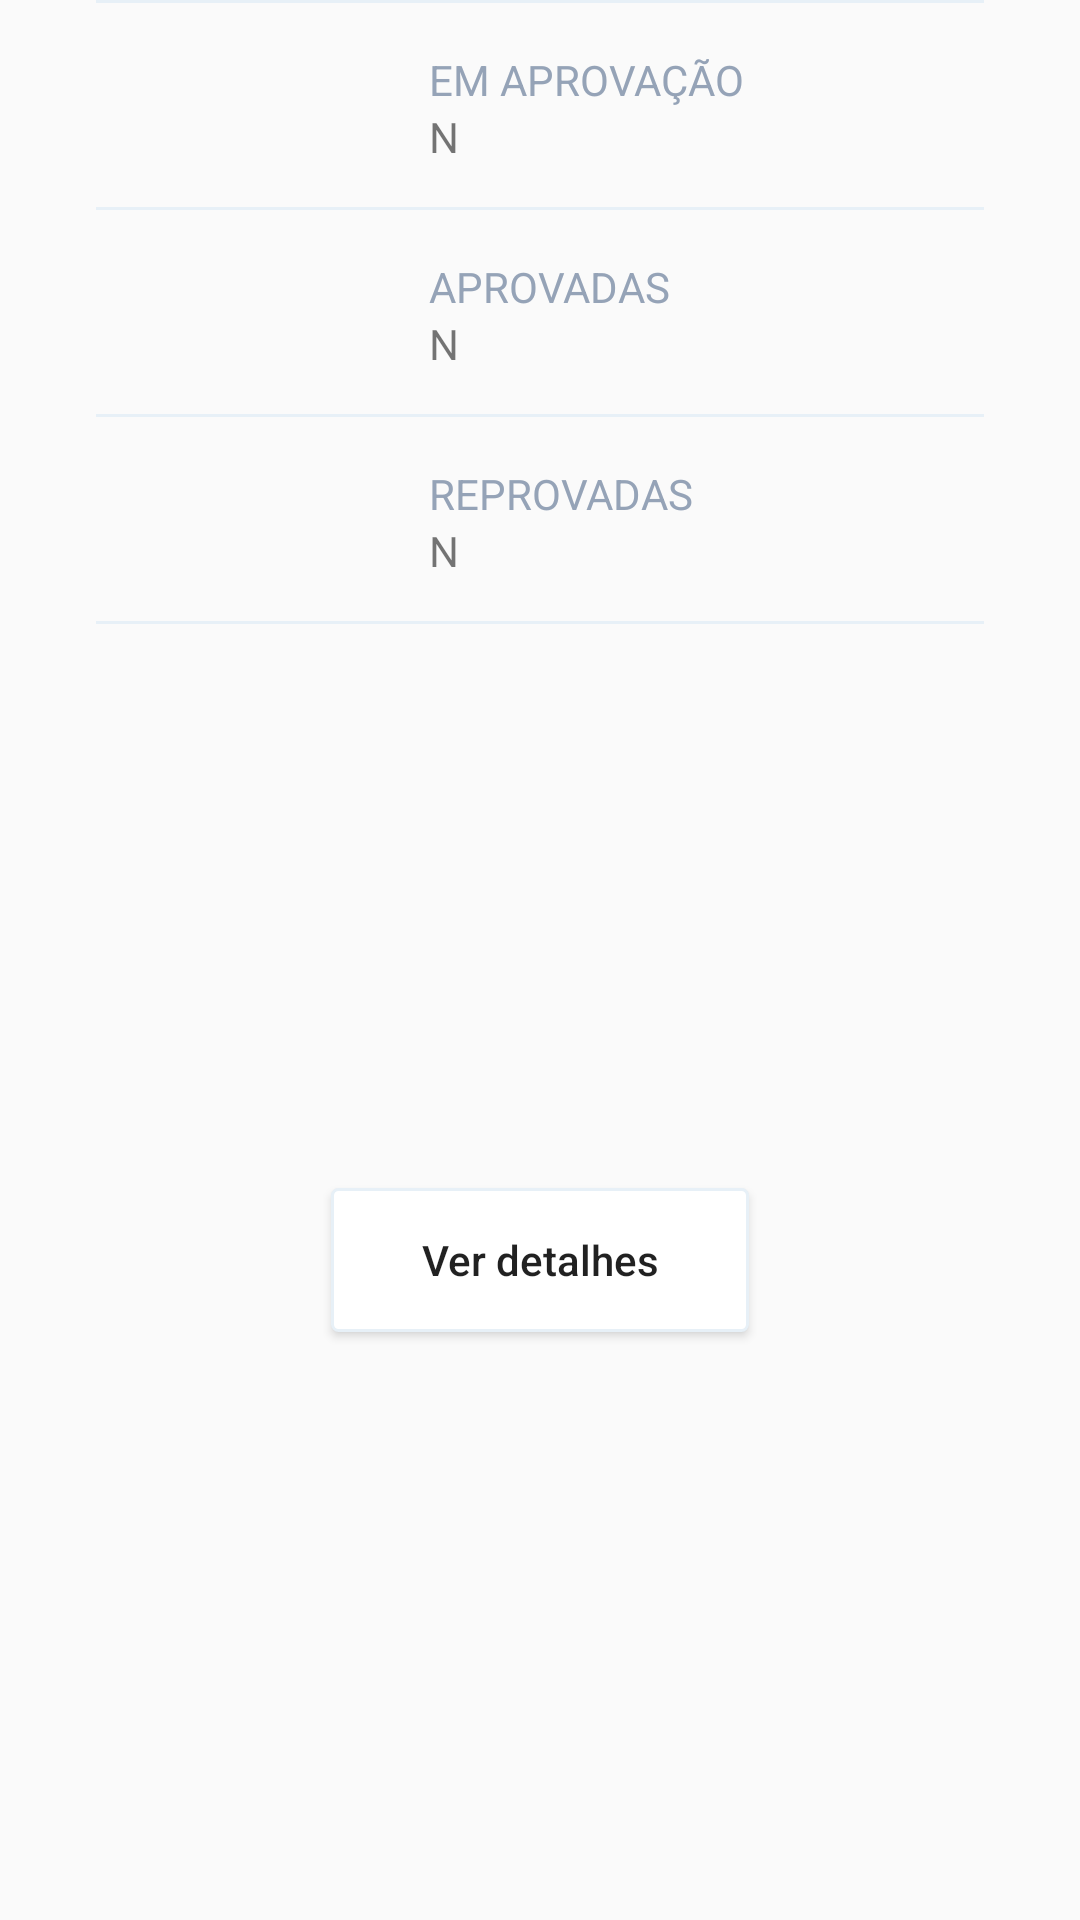

The Android layout XML behind this screen, and the referenced resources:
<!-- AndroidManifest.xml: application theme AppTheme -->
<!-- res/layout/main_status_layout.xml -->
<?xml version="1.0" encoding="utf-8"?>
<android.support.constraint.ConstraintLayout
    xmlns:android="http://schemas.android.com/apk/res/android"
    xmlns:app="http://schemas.android.com/apk/res-auto"
    xmlns:tools="http://schemas.android.com/tools"
    android:layout_width="match_parent"
    android:layout_height="wrap_content">

    <View
        android:id="@+id/view5"
        android:layout_width="0dp"
        android:layout_height="1dp"
        android:layout_marginStart="32dp"
        android:layout_marginLeft="32dp"
        android:layout_marginTop="8dp"
        android:layout_marginEnd="32dp"
        android:layout_marginRight="32dp"
        android:background="@color/border_color"
        app:layout_constraintEnd_toEndOf="parent"
        app:layout_constraintHorizontal_bias="1.0"
        app:layout_constraintStart_toStartOf="parent"
        app:layout_constraintTop_toBottomOf="@+id/imageView5" />

    <View
        android:id="@+id/view8"
        android:layout_width="0dp"
        android:layout_height="1dp"
        android:layout_marginStart="32dp"
        android:layout_marginLeft="32dp"
        android:layout_marginTop="8dp"
        android:layout_marginEnd="32dp"
        android:layout_marginRight="32dp"
        android:background="@color/border_color"
        app:layout_constraintEnd_toEndOf="parent"
        app:layout_constraintHorizontal_bias="0.0"
        app:layout_constraintStart_toStartOf="parent"
        app:layout_constraintTop_toBottomOf="@+id/imageView6" />

    <TextView
        android:id="@+id/textNumberDisapproved"
        android:layout_width="wrap_content"
        android:layout_height="wrap_content"
        android:layout_marginStart="16dp"
        android:layout_marginLeft="16dp"
        android:text="@string/n"
        app:layout_constraintStart_toEndOf="@+id/imageView6"
        app:layout_constraintTop_toBottomOf="@+id/textView15" />

    <ImageView
        android:id="@+id/imageView6"
        android:layout_width="47dp"
        android:layout_height="52dp"
        android:layout_marginStart="80dp"
        android:layout_marginLeft="80dp"
        android:layout_marginTop="8dp"
        app:layout_constraintStart_toStartOf="parent"
        app:layout_constraintTop_toBottomOf="@+id/view5"
        app:srcCompat="@drawable/ic_list_disapproved"
        tools:ignore="VectorDrawableCompat" />

    <TextView
        android:id="@+id/textView15"
        android:layout_width="wrap_content"
        android:layout_height="wrap_content"
        android:layout_marginStart="16dp"
        android:layout_marginLeft="16dp"
        android:layout_marginTop="16dp"
        android:text="REPROVADAS"
        android:textColor="@color/textColor"
        app:layout_constraintStart_toEndOf="@+id/imageView6"
        app:layout_constraintTop_toBottomOf="@+id/view5" />


    <View
        android:id="@+id/view6"
        android:layout_width="0dp"
        android:layout_height="1dp"
        android:layout_marginStart="32dp"
        android:layout_marginLeft="32dp"
        android:layout_marginTop="8dp"
        android:layout_marginEnd="32dp"
        android:layout_marginRight="32dp"
        android:background="@color/border_color"
        app:layout_constraintEnd_toEndOf="parent"
        app:layout_constraintHorizontal_bias="0.0"
        app:layout_constraintStart_toStartOf="parent"
        app:layout_constraintTop_toBottomOf="@+id/imageView3" />

    <TextView
        android:id="@+id/textNumberApproved"
        android:layout_width="wrap_content"
        android:layout_height="wrap_content"
        android:layout_marginStart="16dp"
        android:layout_marginLeft="16dp"
        android:text="@string/n"
        app:layout_constraintStart_toEndOf="@+id/imageView5"
        app:layout_constraintTop_toBottomOf="@+id/textView13" />

    <ImageView
        android:id="@+id/imageView5"
        android:layout_width="47dp"
        android:layout_height="52dp"
        android:layout_marginStart="80dp"
        android:layout_marginLeft="80dp"
        android:layout_marginTop="8dp"
        app:layout_constraintStart_toStartOf="parent"
        app:layout_constraintTop_toBottomOf="@+id/view6"
        app:srcCompat="@drawable/ic_list_approved"
        tools:ignore="VectorDrawableCompat" />

    <TextView
        android:id="@+id/textView13"
        android:layout_width="wrap_content"
        android:layout_height="wrap_content"
        android:layout_marginStart="16dp"
        android:layout_marginLeft="16dp"
        android:layout_marginTop="16dp"
        android:text="APROVADAS"
        android:textColor="@color/textColor"
        app:layout_constraintStart_toEndOf="@+id/imageView5"
        app:layout_constraintTop_toBottomOf="@+id/view6" />


    <View
        android:id="@+id/view"
        android:layout_width="0dp"
        android:layout_height="1dp"
        android:layout_marginStart="32dp"
        android:layout_marginLeft="32dp"
        android:layout_marginTop="8dp"
        android:layout_marginEnd="32dp"
        android:layout_marginRight="32dp"
        android:background="@color/border_color"
        app:layout_constraintEnd_toEndOf="parent"
        app:layout_constraintStart_toStartOf="parent"
        app:layout_constraintTop_toBottomOf="@+id/textView" />

    <Button
        android:id="@+id/buttonDetails"
        android:layout_width="wrap_content"
        android:layout_height="wrap_content"
        android:layout_marginTop="8dp"
        android:layout_marginBottom="16dp"
        android:background="@drawable/button_shape"
        android:paddingHorizontal="30dp"
        android:paddingVertical="10dp"
        android:text="Ver detalhes"
        android:textAllCaps="false"
        app:layout_constraintBottom_toBottomOf="parent"
        app:layout_constraintEnd_toEndOf="parent"
        app:layout_constraintStart_toStartOf="parent"
        app:layout_constraintTop_toBottomOf="@+id/view8" />

    <ImageView
        android:id="@+id/imageView3"
        android:layout_width="47dp"
        android:layout_height="52dp"
        android:layout_marginStart="80dp"
        android:layout_marginLeft="80dp"
        android:layout_marginTop="8dp"
        app:layout_constraintStart_toStartOf="parent"
        app:layout_constraintTop_toBottomOf="@+id/view"
        app:srcCompat="@drawable/ic_list_on_approval"
        tools:ignore="VectorDrawableCompat" />

    <TextView
        android:id="@+id/textView4"
        android:layout_width="wrap_content"
        android:layout_height="wrap_content"
        android:layout_marginStart="16dp"
        android:layout_marginLeft="16dp"
        android:layout_marginTop="16dp"
        android:text="EM APROVAÇÃO"
        android:textColor="@color/textColor"
        app:layout_constraintStart_toEndOf="@+id/imageView3"
        app:layout_constraintTop_toBottomOf="@+id/view" />

    <TextView
        android:id="@+id/textNumberOnApproval"
        android:layout_width="wrap_content"
        android:layout_height="wrap_content"
        android:layout_marginStart="16dp"
        android:layout_marginLeft="16dp"
        android:text="@string/n"
        app:layout_constraintStart_toEndOf="@+id/imageView3"
        app:layout_constraintTop_toBottomOf="@+id/textView4" />



</android.support.constraint.ConstraintLayout>
<!-- resources referenced by this layout -->
<resources>
  <color name="border_color">#e7f0f7</color>
  <color name="textColor">#95a3b7</color>
  <!-- drawable button_shape (drawable) -->
  <?xml version="1.0" encoding="utf-8"?>
  <selector xmlns:android="http://schemas.android.com/apk/res/android">
      <item android:bottom="1dp">
          <shape android:shape="rectangle">
              <stroke android:width="1dp"
                  android:color="@color/border_color"/>
              <corners
                  android:bottomRightRadius="2dp"
                  android:bottomLeftRadius="2dp"
                  android:topLeftRadius="2dp"
                  android:topRightRadius="2dp"/>
              <solid android:color="@color/white" />
          </shape>
      </item>
  </selector>
  <!-- drawable ic_list_approved (drawable) -->
  <vector android:height="24dp" android:viewportHeight="37"
      android:viewportWidth="37" android:width="24dp" xmlns:android="http://schemas.android.com/apk/res/android">
      <path android:fillColor="#DCECC9" android:pathData="M37,18.5C37,28.7173 28.7173,37 18.5,37C8.2827,37 0,28.7173 0,18.5C0,8.2827 8.2827,0 18.5,0C28.7173,0 37,8.2827 37,18.5Z"/>
      <path android:fillColor="#6F9E32" android:fillType="evenOdd" android:pathData="M18,21.25C17.8711,21.25 17.7433,21.2045 17.6404,21.1135L12.7654,16.7802C12.5411,16.5808 12.5216,16.2385 12.7199,16.0153C12.9192,15.79 13.2605,15.7705 13.4847,15.9698L17.9675,19.9543L26.8151,10.5867C27.0188,10.3701 27.3633,10.3582 27.581,10.5651C27.7977,10.7698 27.8075,11.1132 27.6016,11.3299L18.3933,21.081C18.2871,21.1926 18.1441,21.25 18,21.25"/>
      <path android:fillColor="#6F9E32" android:fillType="evenOdd" android:pathData="M18,27.75C12.6245,27.75 8.25,23.3766 8.25,18C8.25,12.6245 12.6245,8.25 18,8.25C19.8233,8.25 21.6075,8.7657 23.1632,9.7396C23.4167,9.8988 23.4925,10.2336 23.3343,10.486C23.1751,10.7406 22.8425,10.8175 22.5868,10.6583C21.2045,9.7916 19.6185,9.3333 18,9.3333C13.2214,9.3333 9.3333,13.2214 9.3333,18C9.3333,22.7786 13.2214,26.6667 18,26.6667C22.7786,26.6667 26.6667,22.7786 26.6667,18C26.6667,17.1528 26.5334,16.2959 26.2713,15.452C26.1824,15.1671 26.3417,14.8627 26.6277,14.7738C26.918,14.6872 27.217,14.8464 27.3058,15.1313C27.6005,16.0793 27.75,17.0445 27.75,18C27.75,23.3766 23.3766,27.75 18,27.75"/>
  </vector>
  <!-- drawable ic_list_on_approval (drawable) -->
  <vector android:height="24dp" android:viewportHeight="37"
      android:viewportWidth="37" android:width="24dp" xmlns:android="http://schemas.android.com/apk/res/android">
      <path android:fillColor="#FFF2D2" android:pathData="M37,18.5C37,28.7173 28.7173,37 18.5,37C8.2827,37 0,28.7173 0,18.5C0,8.2827 8.2827,0 18.5,0C28.7173,0 37,8.2827 37,18.5Z"/>
      <path android:fillColor="#FFC107" android:pathData="M18.5,9.875C23.2558,9.875 27.125,13.7442 27.125,18.5C27.125,23.2559 23.2558,27.125 18.5,27.125C13.7441,27.125 9.875,23.2559 9.875,18.5C9.875,13.7442 13.7441,9.875 18.5,9.875ZM18.5,8.9167C13.2072,8.9167 8.9166,13.2073 8.9166,18.5C8.9166,23.7928 13.2072,28.0834 18.5,28.0834C23.7927,28.0834 28.0833,23.7928 28.0833,18.5C28.0833,13.2073 23.7927,8.9167 18.5,8.9167Z"/>
      <path android:fillColor="#FFC107" android:pathData="M20.8958,23.2917C20.7507,23.2917 20.6066,23.2252 20.5121,23.0998L17.6375,19.2665C17.5477,19.1467 17.5187,18.9918 17.5599,18.8477L19.477,12.1394C19.5491,11.8848 19.8102,11.7374 20.0694,11.8099C20.324,11.8829 20.4709,12.1482 20.3979,12.4023L18.5467,18.8818L21.2795,22.5252C21.4377,22.7367 21.3946,23.0371 21.1831,23.1962C21.097,23.2608 20.9959,23.2917 20.8958,23.2917Z"/>
  </vector>
  <string name="n">N</string>
  <style name="AppTheme" parent="Theme.AppCompat.Light.DarkActionBar">
          
          <item name="colorPrimary">@color/colorPrimary</item>
          <item name="colorPrimaryDark">@color/colorPrimaryDark</item>
          <item name="colorAccent">@color/colorAccent</item>
      </style>
  <color name="white">#FFFFFF</color>
  <color name="colorPrimary">#6197c6</color>
  <color name="colorPrimaryDark">#2870b2</color>
  <color name="colorAccent">#3F51B5</color>
</resources>
